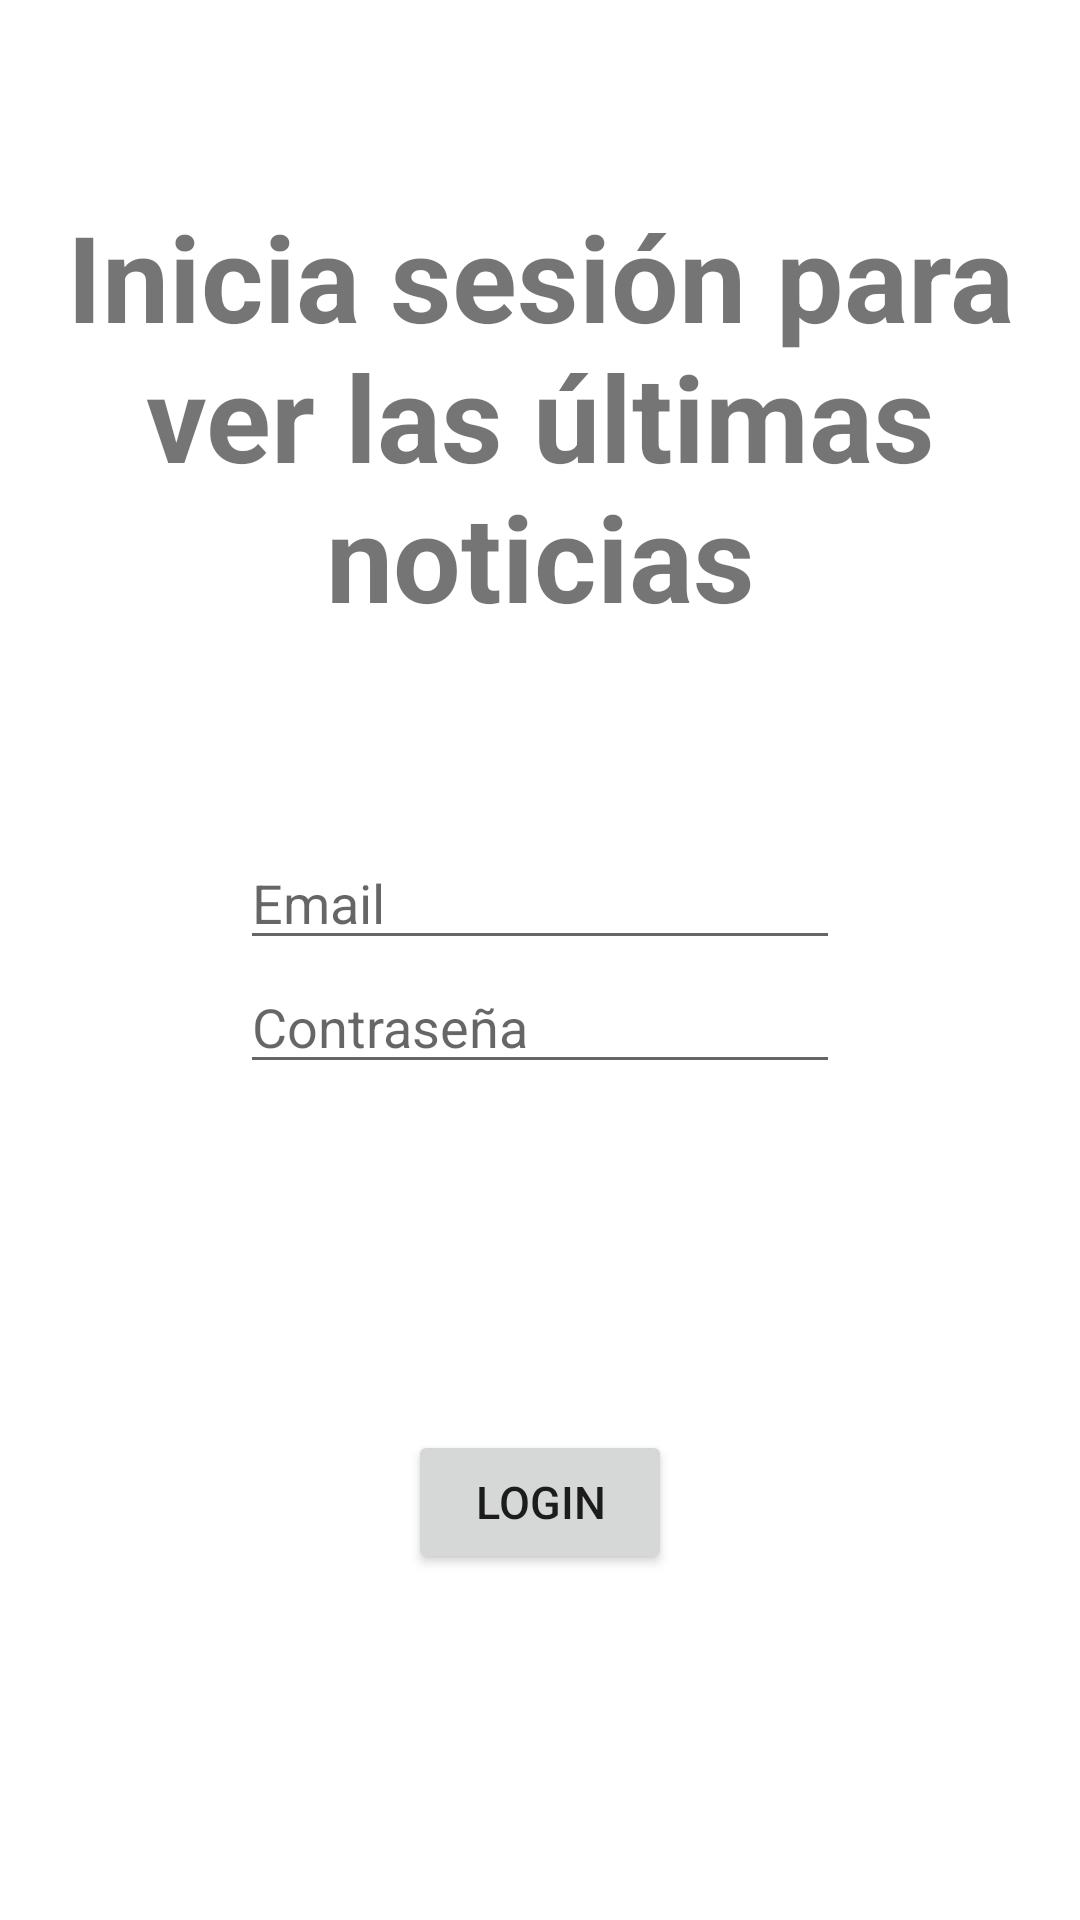

This screen was rendered from an Android layout file. Write that file and the resources it references.
<!-- AndroidManifest.xml: application theme Theme.Appnativa -->
<!-- res/layout/activity_login.xml -->
<?xml version="1.0" encoding="utf-8"?>
<androidx.constraintlayout.widget.ConstraintLayout xmlns:android="http://schemas.android.com/apk/res/android"
    xmlns:app="http://schemas.android.com/apk/res-auto"
    xmlns:tools="http://schemas.android.com/tools"
    android:layout_width="match_parent"
    android:layout_height="match_parent"
    tools:context=".LoginActivity">

    <TextView
        android:layout_width="wrap_content"
        android:layout_height="wrap_content"
        android:text="@string/title_login_text"
        android:gravity="center"
        android:textSize="40sp"
        android:textStyle="bold"

        app:layout_constraintBottom_toTopOf="@+id/linearLayout"
        app:layout_constraintEnd_toEndOf="parent"
        app:layout_constraintHorizontal_bias="0.567"
        app:layout_constraintStart_toStartOf="parent"
        app:layout_constraintTop_toTopOf="parent"
        app:layout_constraintVertical_bias="0.495" />

    <LinearLayout
        android:id="@+id/linearLayout"
        android:layout_width="wrap_content"
        android:layout_height="wrap_content"
        android:orientation="vertical"
        app:layout_constraintBottom_toBottomOf="parent"
        app:layout_constraintEnd_toEndOf="parent"
        app:layout_constraintStart_toStartOf="parent"
        app:layout_constraintTop_toTopOf="parent">

        <EditText
            android:id="@+id/email1"
            android:layout_width="200dp"
            android:layout_height="wrap_content"
            android:inputType="text"
            android:hint="Email"/>/>

        <EditText
            android:id="@+id/password1"
            android:layout_width="200dp"
            android:layout_height="wrap_content"
            android:inputType="textPassword"
            android:hint="@string/password_hint"/>
    </LinearLayout>

    <LinearLayout
        android:layout_width="wrap_content"
        android:layout_height="wrap_content"
        android:orientation="vertical"
        app:layout_constraintBottom_toBottomOf="parent"
        app:layout_constraintEnd_toEndOf="parent"
        app:layout_constraintStart_toStartOf="parent"
        app:layout_constraintTop_toBottomOf="@+id/linearLayout">

        <Button
            android:id="@+id/btnsignin1"
            android:layout_width="match_parent"
            android:layout_height="wrap_content"
            android:text="login"
            android:textSize="15sp" />
    </LinearLayout>

</androidx.constraintlayout.widget.ConstraintLayout>
<!-- resources referenced by this layout -->
<resources>
  <string name="password_hint">Contraseña</string>
  <string name="title_login_text">Inicia sesión para ver las últimas noticias</string>
  <style name="Theme.Appnativa" parent="Theme.MaterialComponents.DayNight.DarkActionBar">
          <item name="colorPrimary">@color/green_500</item>
          <item name="colorPrimaryVariant">@color/green_700</item>
          <item name="colorOnPrimary">@color/white</item>
          <item name="android:statusBarColor" tools:targetApi="l">?attr/colorPrimary</item>
      </style>
  <color name="green_500">#047714</color>
  <color name="green_700">#067310</color>
  <color name="white">#FFFFFFFF</color>
</resources>
